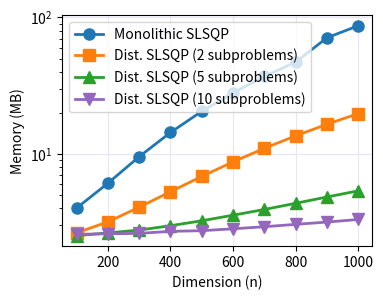

This figure's Python source:
import numpy as np
import matplotlib.pyplot as plt



dimension = np.linspace(100, 1000, 10, dtype=int)

monolithic_memory = np.array([4.01, 6.10, 9.55, 14.36, 20.53, 28.05, 36.94, 47.19, 71.00, 87.01])

distributed_memory_2_subp = np.array([2.64, 3.18, 4.07, 5.29, 6.85, 8.75, 11.00, 13.58, 16.50, 19.76])

distributed_memory_5_subp = np.array([2.52, 2.64, 2.77, 2.98, 3.24, 3.56, 3.92, 4.35, 4.84, 5.37])

distributed_memory_10_subp = np.array([2.58, 2.60, 2.62, 2.71, 2.74, 2.83, 2.93, 3.05, 3.17, 3.31])


plt.figure(figsize=(4,3))
# plt.rcParams.update({'font.size': 12})

plt.semilogy(dimension, monolithic_memory, marker='o', label='Monolithic SLSQP', linewidth=2, markersize=8, color='tab:blue')
plt.semilogy(dimension, distributed_memory_2_subp, marker='s', label='Dist. SLSQP (2 subproblems)', linewidth=2, markersize=8, color='tab:orange')
plt.semilogy(dimension, distributed_memory_5_subp, marker='^', label='Dist. SLSQP (5 subproblems)', linewidth=2, markersize=8, color='tab:green')
plt.semilogy(dimension, distributed_memory_10_subp, marker='v', label='Dist. SLSQP (10 subproblems)', linewidth=2, markersize=8, color='tab:purple')

plt.xlabel("Dimension (n)")
plt.ylabel("Memory (MB)")
plt.legend(fontsize=10)
plt.grid(color='lavender')

plt.savefig('dixon_price_memory_scaling.pdf', bbox_inches='tight')
plt.show()
